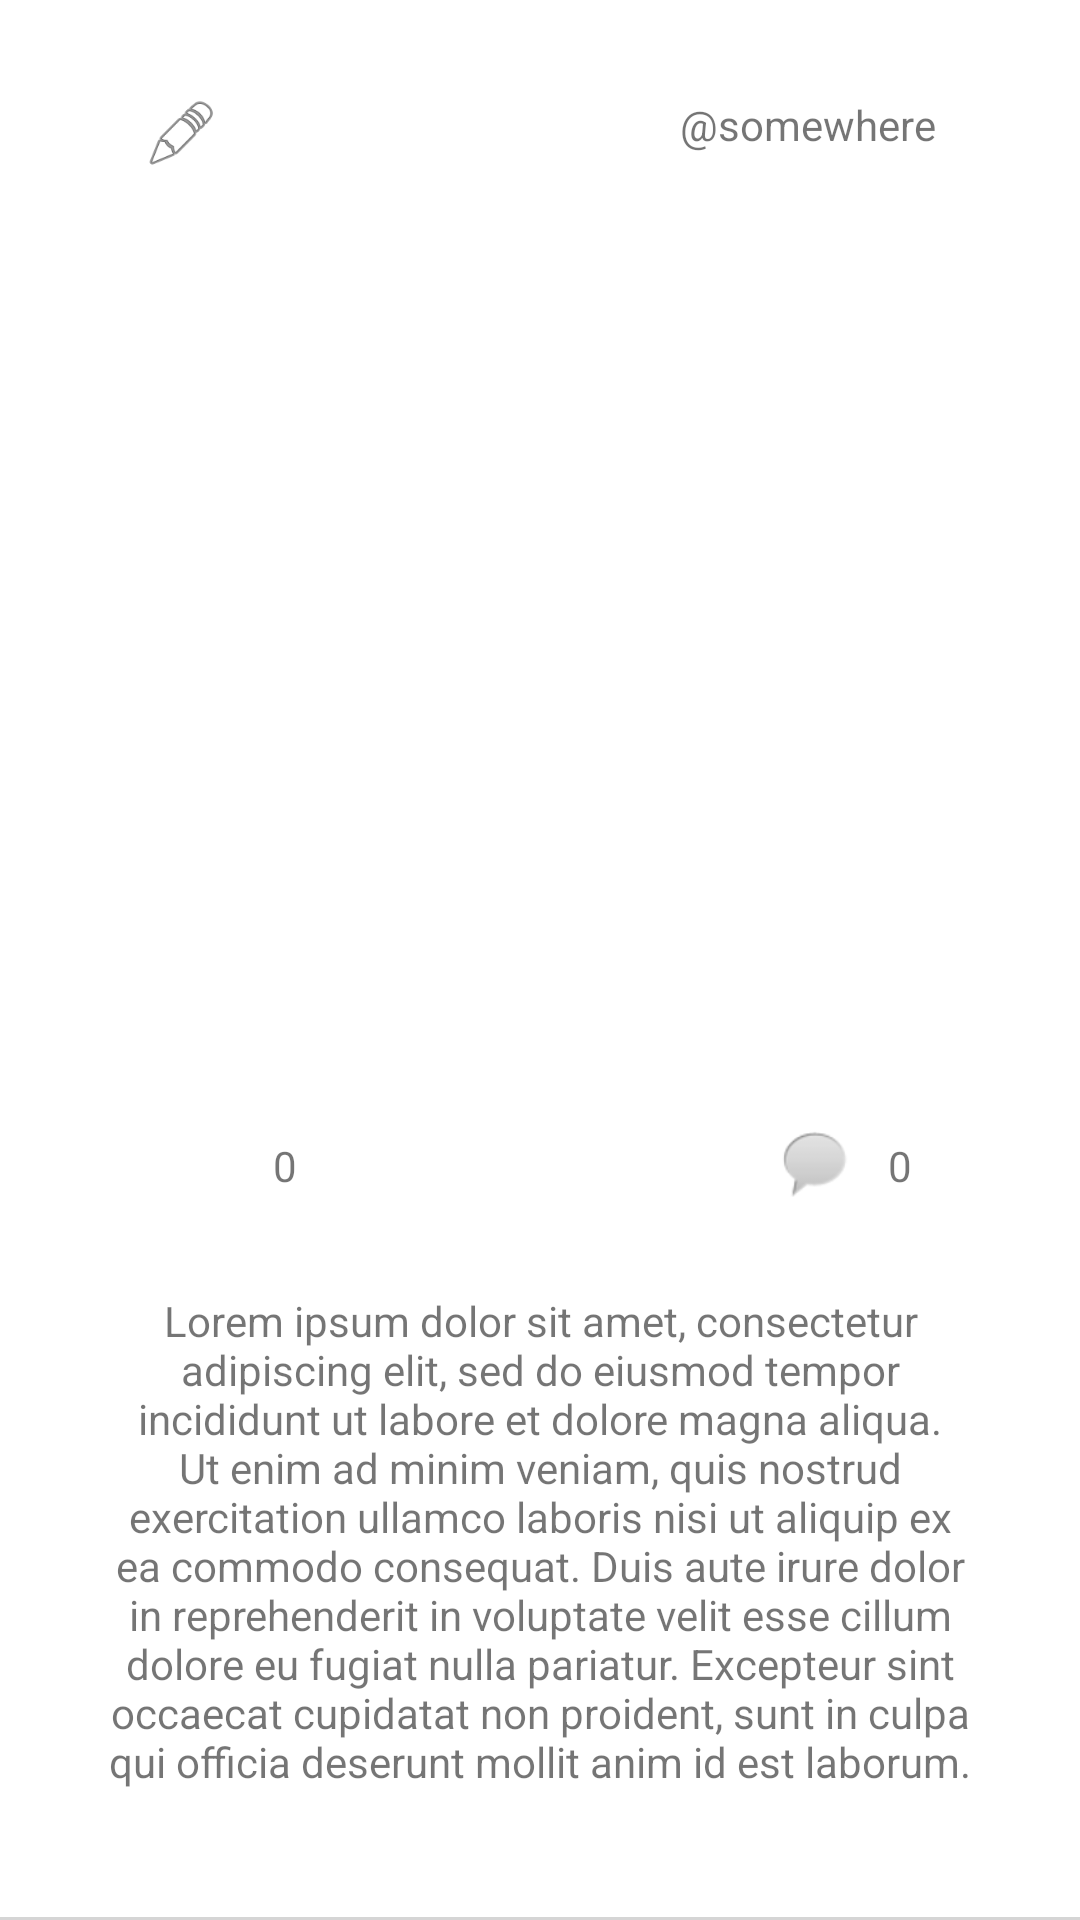

The Android layout XML behind this screen, and the referenced resources:
<!-- AndroidManifest.xml: application theme Theme.IgNight -->
<!-- res/layout/blog_layout.xml -->
<?xml version="1.0" encoding="utf-8"?>
<androidx.constraintlayout.widget.ConstraintLayout xmlns:android="http://schemas.android.com/apk/res/android"
    xmlns:app="http://schemas.android.com/apk/res-auto"
    xmlns:tools="http://schemas.android.com/tools"
    android:layout_width="match_parent"
    android:layout_height="wrap_content">

    <TextView
        android:id="@+id/location"
        android:layout_width="wrap_content"
        android:layout_height="wrap_content"
        android:layout_marginTop="32dp"
        android:layout_marginEnd="48dp"
        android:text="@somewhere"
        app:layout_constraintEnd_toEndOf="parent"
        app:layout_constraintTop_toTopOf="parent" />

    <ImageView
        android:id="@+id/blogImg"
        android:layout_width="300dp"
        android:layout_height="300dp"
        android:layout_marginTop="8dp"
        android:scaleType="centerCrop"
        app:layout_constraintEnd_toEndOf="parent"
        app:layout_constraintStart_toStartOf="parent"
        app:layout_constraintTop_toBottomOf="@+id/location"
        app:srcCompat="@drawable/btn_bg" />

    <TextView
        android:id="@+id/likesCount"
        android:layout_width="wrap_content"
        android:layout_height="wrap_content"
        android:layout_marginStart="10dp"
        android:layout_marginTop="20dp"
        android:text="0"
        app:layout_constraintStart_toEndOf="@+id/likeButton"
        app:layout_constraintTop_toBottomOf="@+id/blogImg" />

    <TextView
        android:id="@+id/commentsCount"
        android:layout_width="wrap_content"
        android:layout_height="wrap_content"
        android:layout_marginTop="20dp"
        android:layout_marginEnd="56dp"
        android:text="0"
        app:layout_constraintEnd_toEndOf="parent"
        app:layout_constraintTop_toBottomOf="@+id/blogImg" />

    <ImageView
        android:id="@+id/likeButton"
        android:layout_width="25dp"
        android:layout_height="25dp"
        android:layout_marginStart="56dp"
        android:layout_marginTop="15dp"
        app:layout_constraintStart_toStartOf="parent"
        app:layout_constraintTop_toBottomOf="@+id/blogImg" />

    <ImageView
        android:id="@+id/commentButton"
        android:layout_width="29dp"
        android:layout_height="27dp"
        android:layout_marginTop="15dp"
        android:layout_marginEnd="10dp"
        app:layout_constraintEnd_toStartOf="@+id/commentsCount"
        app:layout_constraintTop_toBottomOf="@+id/blogImg"
        app:srcCompat="@android:drawable/sym_action_chat" />

    <TextView
        android:id="@+id/blogDesc"
        android:layout_width="0dp"
        android:layout_height="wrap_content"
        android:layout_marginTop="52dp"
        android:layout_marginBottom="24dp"
        android:paddingLeft="32dp"
        android:paddingRight="32dp"
        android:text="Lorem ipsum dolor sit amet, consectetur adipiscing elit, sed do eiusmod tempor incididunt ut labore et dolore magna aliqua. Ut enim ad minim veniam, quis nostrud exercitation ullamco laboris nisi ut aliquip ex ea commodo consequat. Duis aute irure dolor in reprehenderit in voluptate velit esse cillum dolore eu fugiat nulla pariatur. Excepteur sint occaecat cupidatat non proident, sunt in culpa qui officia deserunt mollit anim id est laborum."
        android:textAlignment="center"
        app:layout_constraintBottom_toBottomOf="parent"
        app:layout_constraintEnd_toEndOf="parent"
        app:layout_constraintStart_toStartOf="parent"
        app:layout_constraintTop_toBottomOf="@+id/blogImg" />

    <view
        android:id="@+id/divider"
        class="androidx.appcompat.widget.ActionMenuView"
        android:layout_width="0dp"
        android:layout_height="1dp"
        android:background="#2A000000"
        app:layout_constraintBottom_toBottomOf="parent"
        app:layout_constraintEnd_toEndOf="parent"
        app:layout_constraintStart_toStartOf="parent" />

    <ImageView
        android:id="@+id/editBlogButton"
        android:layout_width="25dp"
        android:layout_height="25dp"
        android:layout_marginStart="48dp"
        android:layout_marginTop="32dp"
        app:layout_constraintStart_toStartOf="parent"
        app:layout_constraintTop_toTopOf="parent"
        app:srcCompat="@android:drawable/ic_menu_edit" />

</androidx.constraintlayout.widget.ConstraintLayout>
<!-- resources referenced by this layout -->
<resources>
  <style name="Theme.IgNight" parent="Theme.MaterialComponents.Light.NoActionBar">
          
          <item name="colorPrimary">#fcc267</item>
          <item name="colorPrimaryVariant">#fcc267</item>
          <item name="colorOnPrimary">@color/white</item>
          
          <item name="colorSecondary">#fcc267</item>
          <item name="colorSecondaryVariant">#fcc267</item>
          <item name="colorOnSecondary">@color/black</item>
          
          <item name="android:statusBarColor" tools:targetApi="l">?attr/colorPrimaryVariant</item>
          
      </style>
  <color name="white">#FFFFFFFF</color>
  <color name="black">#FF000000</color>
</resources>
